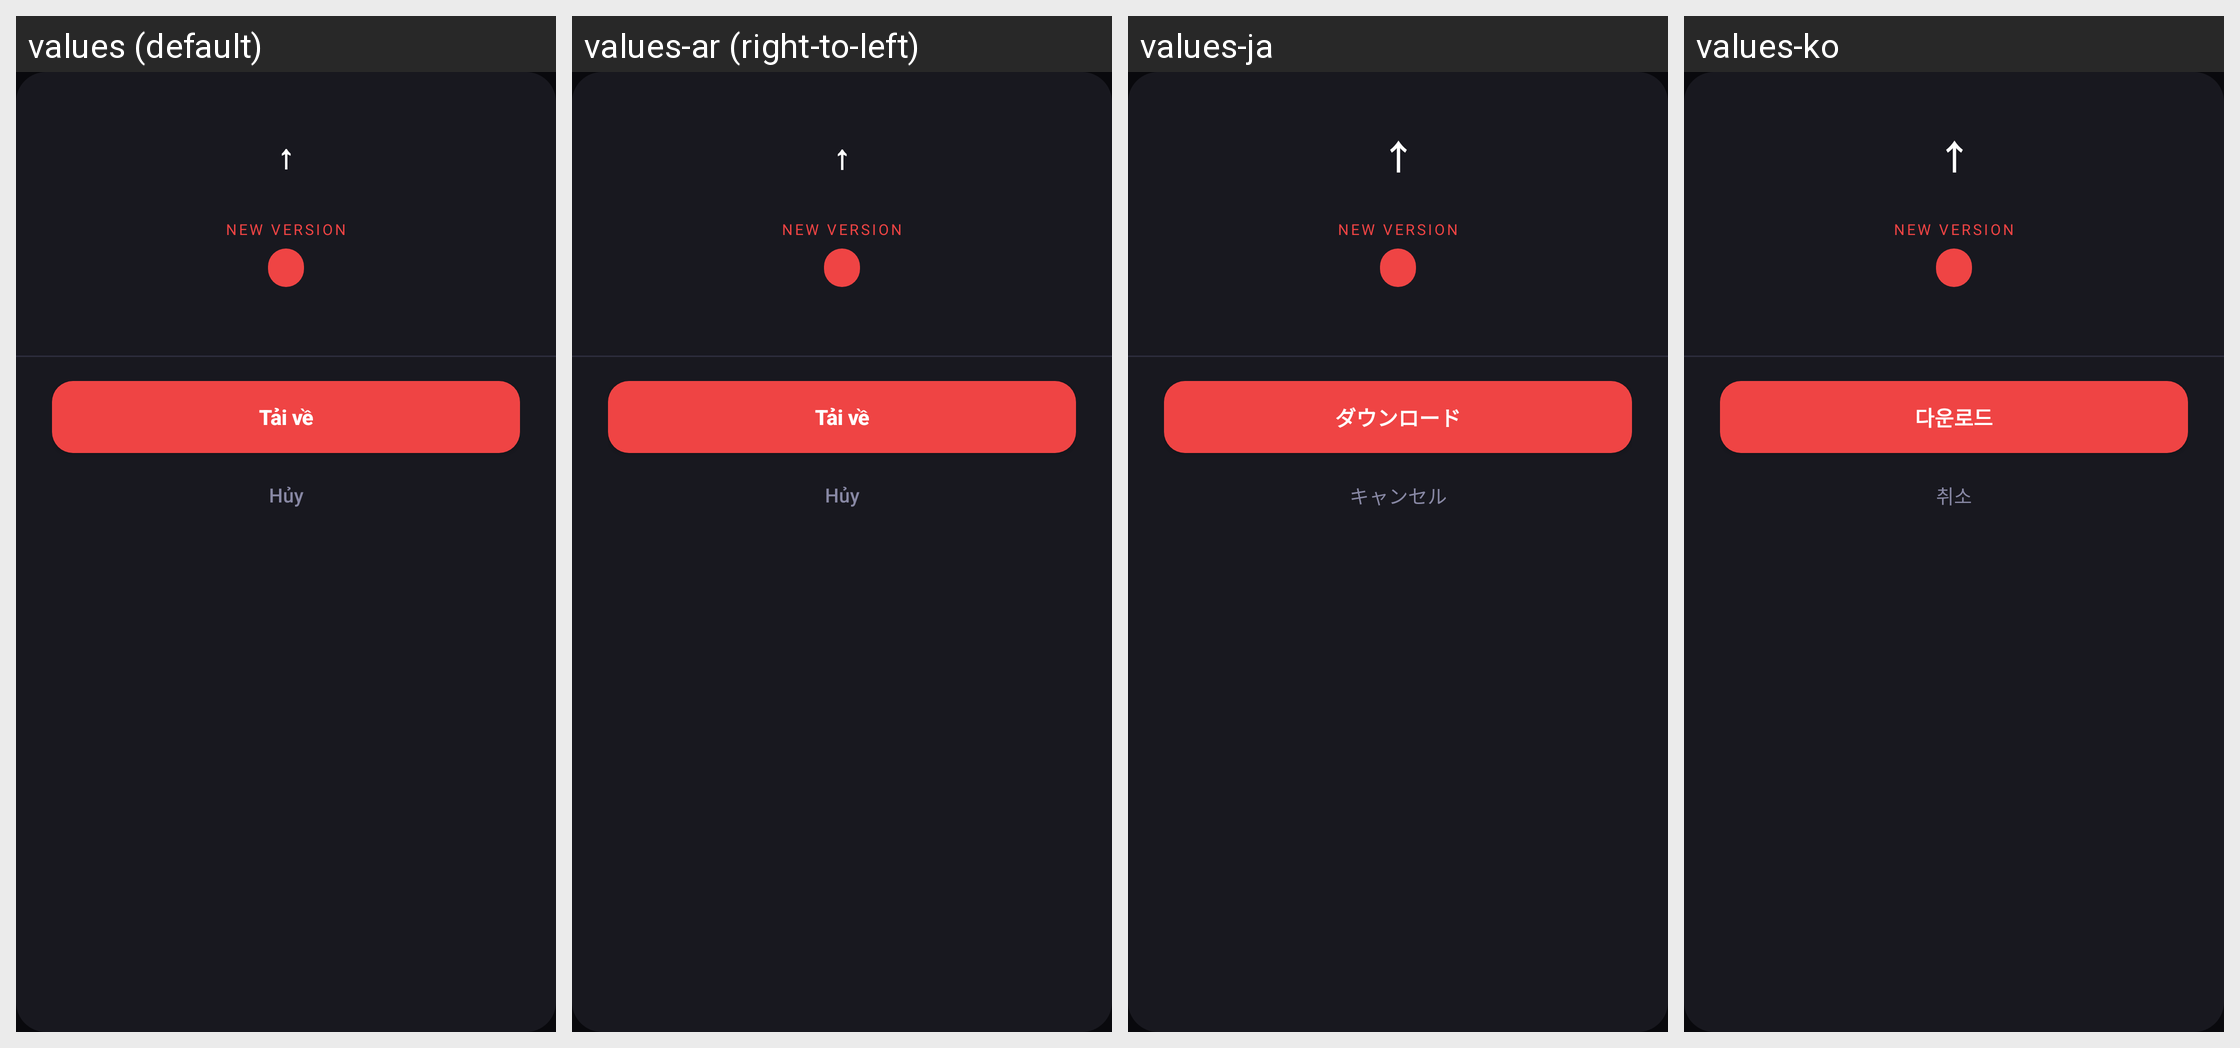

Translations of the strings shown on this Android screen, per locale in the grid:
Android screen res/layout/dialog_update.xml rendered under 4 locales, left to right: values (default), values-ar (right-to-left), values-ja, values-ko. Device: Nexus 5 (rendered at 1080×1920; each locale shown at half size, 540×960, under a caption strip naming it); theme Theme.MinHub.
Other locales in the repository, not shown: values-af, values-am, values-as, values-az, values-be, values-bg, values-bn, values-bs, values-ca, values-cs, values-da, values-de, values-el, values-en, values-en-rGB, values-es, values-es-rUS, values-et, values-eu, values-fa, values-fi, values-fr, values-fr-rCA, values-gl, values-gu, values-hi, values-hr, values-hu, values-hy, values-in, values-is, values-it, values-iw, values-ka, values-kk, values-km, values-kn, values-ky, values-lo, values-lt, values-lv, values-mk, values-ml, values-mn, values-mr, values-ms, values-my, values-nb, values-ne, values-nl, values-or, values-pa, values-pl, values-pt, values-pt-rBR, values-pt-rPT, values-ro, values-ru, values-si, values-sk, values-sl, values-sq, values-sr, values-sv, values-sw, values-ta, values-te, values-th, values-tl, values-tr, values-uk, values-ur, values-uz, values-vi, values-zh, values-zh-rCN, values-zh-rHK, values-zh-rTW, values-zu.
Strings drawn on this screen, with the default value and each locale's value (text and hints the layout hard-codes, and strings that could not be matched under every locale, appear in the picture but are not listed):

dialog_update_download
  values: Tải về
  values-ar: Tải về  [not translated; the default value is used]
  values-ja: ダウンロード
  values-ko: 다운로드

dialog_cancel
  values: Hủy
  values-ar: Hủy  [not translated; the default value is used]
  values-ja: キャンセル
  values-ko: 취소
